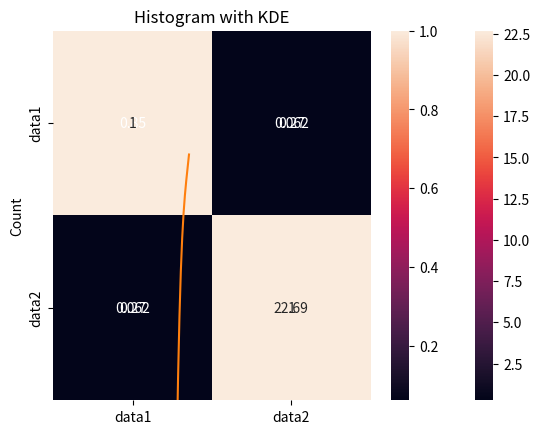

This figure's Python source:

import numpy as np
from scipy import stats

data = [10, 15, 20, 20, 25, 30]

mean = np.mean(data)
median = np.median(data)
mode = stats.mode(data, keepdims=True).mode[0]

print("Mean:", mean)
print("Median:", median)
print("Mode:", mode)



variance = np.var(data)
std_dev = np.std(data)

print("Variance:", variance)
print("Standard Deviation:", std_dev)



dataset = {
    'nominal': ['red', 'blue', 'green'],
    'ordinal': ['low', 'medium', 'high'],
    'interval': [20, 30, 40],
    'ratio': [5, 10, 15]
}

print(dataset)



import pandas as pd

df = pd.DataFrame({
    'id': range(1, 101),
    'group': ['A']*50 + ['B']*50
})

random_sample = df.sample(n=10)

stratified_sample = df.groupby('group', group_keys=False).apply(lambda x: x.sample(5))

print("Random Sample:\n", random_sample)
print("Stratified Sample:\n", stratified_sample)



def calculate_range(data):
    return max(data) - min(data)

print("Range:", calculate_range(data))



import matplotlib.pyplot as plt

plt.hist(data, bins=5)
plt.title('Histogram')
plt.show()



skewness = stats.skew(data)
kurtosis = stats.kurtosis(data)

print("Skewness:", skewness)
print("Kurtosis:", kurtosis)



import seaborn as sns

pos_skew = np.random.exponential(scale=2, size=1000)
neg_skew = np.random.beta(a=2, b=5, size=1000)

sns.histplot(pos_skew, kde=True)
plt.title('Positive Skew')
plt.show()

sns.histplot(neg_skew, kde=True)
plt.title('Negative Skew')
plt.show()



x = np.random.rand(100)
y = np.random.rand(100)

cov_matrix = np.cov(x, y)
covariance = cov_matrix[0, 1]

print("Covariance:", covariance)



correlation = np.corrcoef(x, y)[0, 1]

print("Correlation Coefficient:", correlation)



plt.scatter(x, y)
plt.xlabel('X')
plt.ylabel('Y')
plt.title('Scatter Plot')
plt.show()



simple_random = df.sample(n=10)
step = 10
systematic = df.iloc[::step, :]

print("Simple Random:\n", simple_random)
print("Systematic:\n", systematic)



grouped_data = {
    'class': ['0-10', '10-20', '20-30'],
    'frequency': [5, 8, 7]
}

mean_grouped = np.average([5, 15, 25], weights=[5, 8, 7])
print("Mean of Grouped Data:", mean_grouped)



sim_data = np.random.normal(loc=50, scale=10, size=100)

print("Mean:", np.mean(sim_data))
print("Median:", np.median(sim_data))
print("Std Dev:", np.std(sim_data))
print("Variance:", np.var(sim_data))



df = pd.DataFrame({'values': sim_data})
print(df.describe())



sns.boxplot(x=df['values'])
plt.show()



q1 = np.percentile(sim_data, 25)
q3 = np.percentile(sim_data, 75)
iqr = q3 - q1

print("IQR:", iqr)



z_scores = (sim_data - np.mean(sim_data)) / np.std(sim_data)
print("First 5 Z-scores:", z_scores[:5])



data1 = np.random.normal(0, 1, 100)
data2 = np.random.normal(0, 5, 100)

print("Std Dev Data1:", np.std(data1))
print("Std Dev Data2:", np.std(data2))



cov_matrix = np.cov(data1, data2)
sns.heatmap(cov_matrix, annot=True, fmt=".2f")
plt.title('Covariance Heatmap')
plt.show()



df_corr = pd.DataFrame({'data1': data1, 'data2': data2})
corr_matrix = df_corr.corr()
sns.heatmap(corr_matrix, annot=True)
plt.title('Correlation Matrix')
plt.show()



sns.histplot(sim_data, kde=True)
plt.title('Histogram with KDE')
plt.show()

print("Skewness:", stats.skew(sim_data))
print("Kurtosis:", stats.kurtosis(sim_data))



pearson_corr = stats.pearsonr(data1, data2)[0]
spearman_corr = stats.spearmanr(data1, data2)[0]

print("Pearson Correlation:", pearson_corr)
print("Spearman Correlation:", spearman_corr)
